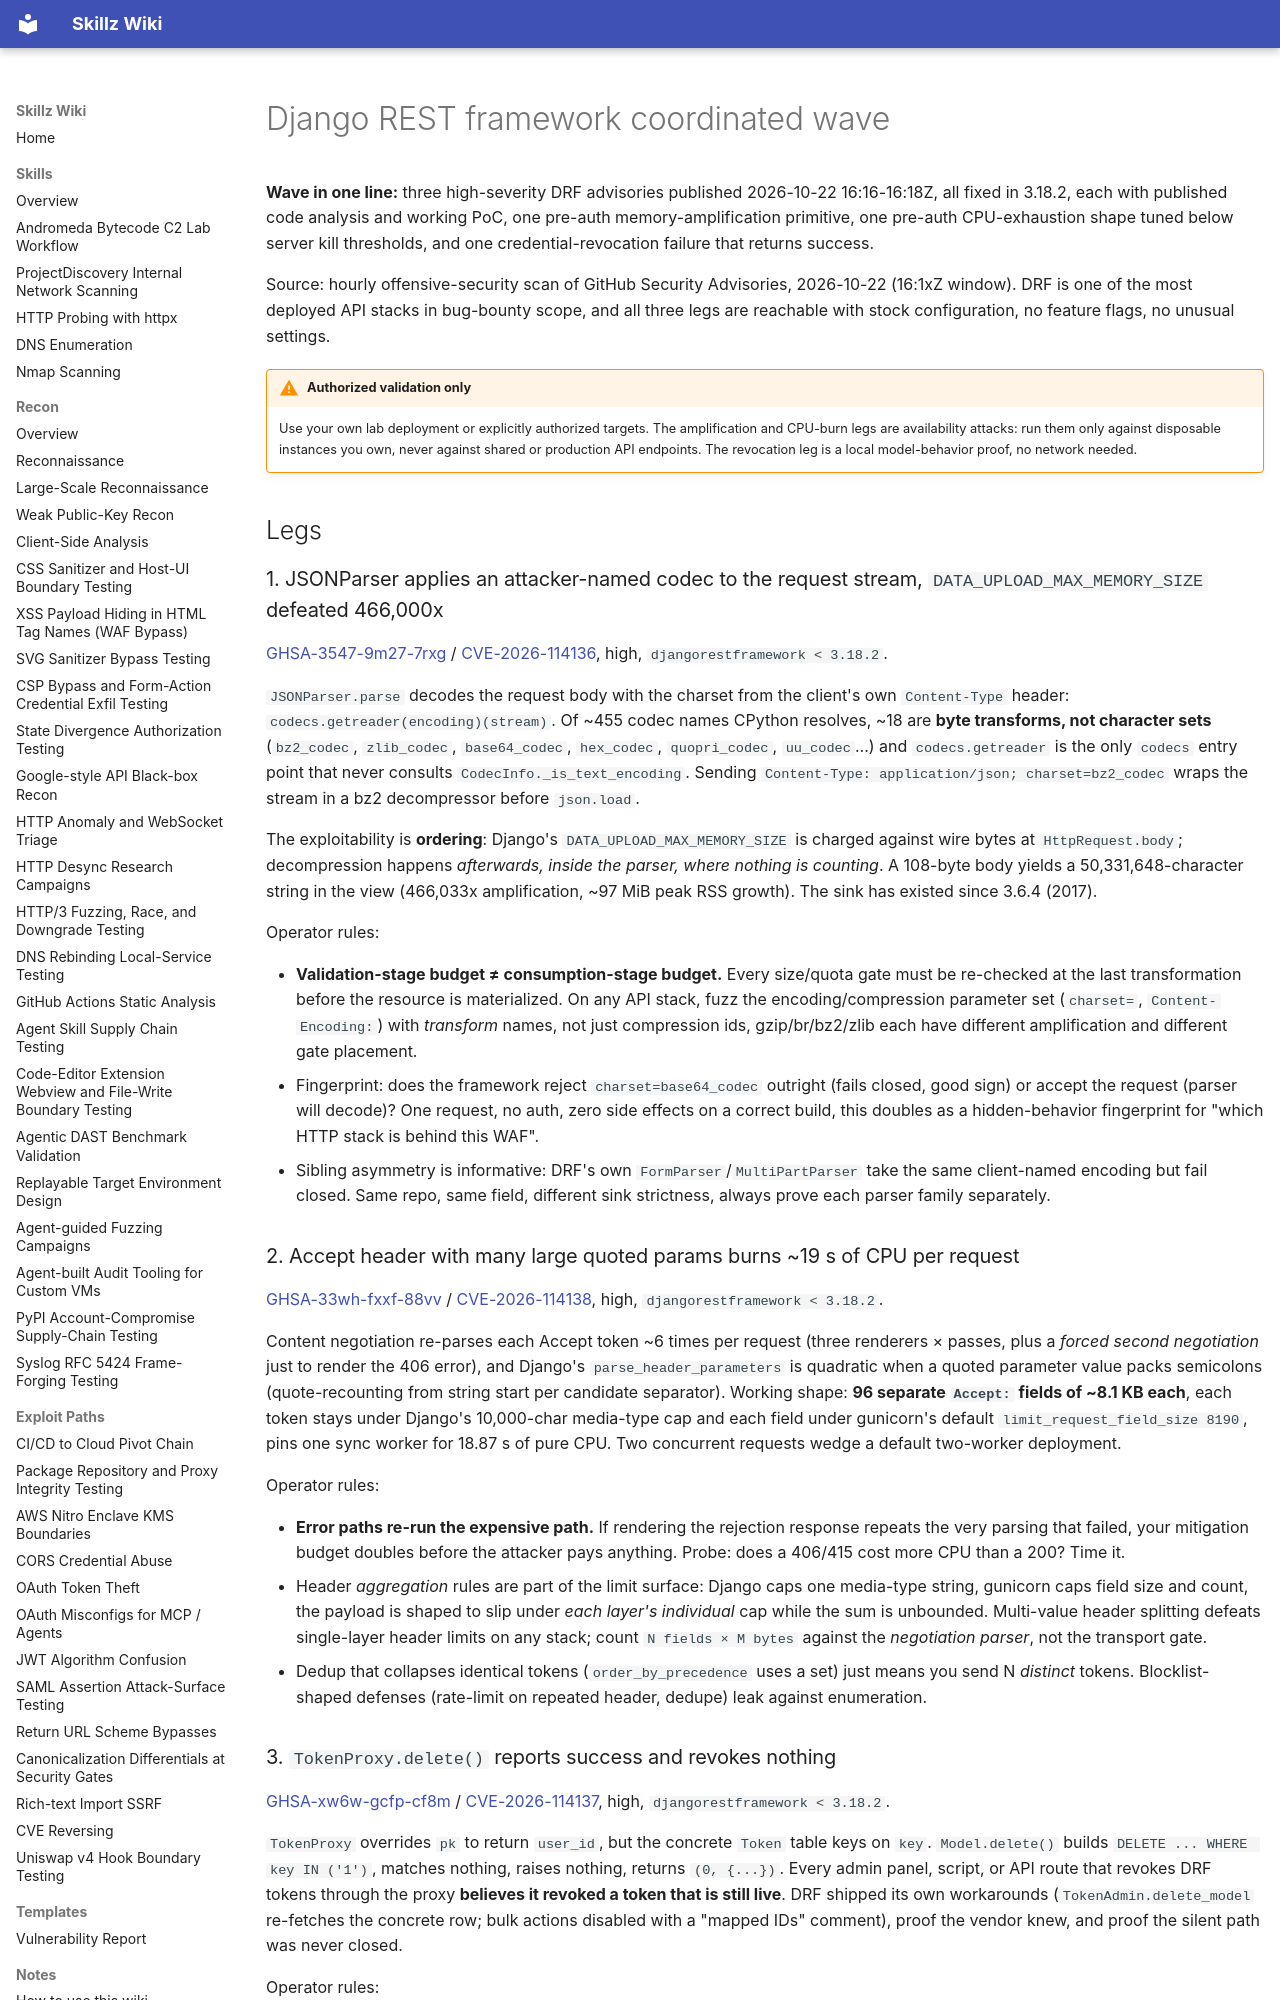

repository: bastet-ai/skillz-wiki · page: alerts/2026-10-22-django-rest-framework-coordinated-wave-attacker-named-codec-amplification-accept-header-negotiation-burn-and-silent-token-revocation-failure-ghsa/index.html · generator: mkdocs

# Django REST framework coordinated wave

**Wave in one line:** three high-severity DRF advisories published 2026-10-22 16:16-16:18Z, all fixed in 3.18.2, each with published code analysis and working PoC, one pre-auth memory-amplification primitive, one pre-auth CPU-exhaustion shape tuned below server kill thresholds, and one credential-revocation failure that returns success.

Source: hourly offensive-security scan of GitHub Security Advisories, 2026-10-22 (16:1xZ window). DRF is one of the most deployed API stacks in bug-bounty scope, and all three legs are reachable with stock configuration, no feature flags, no unusual settings.

!!! warning "Authorized validation only"
    Use your own lab deployment or explicitly authorized targets. The amplification and CPU-burn legs are availability attacks: run them only against disposable instances you own, never against shared or production API endpoints. The revocation leg is a local model-behavior proof, no network needed.

## Legs

### 1. JSONParser applies an attacker-named codec to the request stream, `DATA_UPLOAD_MAX_MEMORY_SIZE` defeated 466,000x

[GHSA-3547-9m27-7rxg](https://github.com/advisories/GHSA-3547-9m27-7rxg) / [CVE-2026-114136](https://nvd.nist.gov/vuln/detail/CVE-2026-114136), high, `djangorestframework < 3.18.2`.

`JSONParser.parse` decodes the request body with the charset from the client's own `Content-Type` header: `codecs.getreader(encoding)(stream)`. Of ~455 codec names CPython resolves, ~18 are **byte transforms, not character sets** (`bz2_codec`, `zlib_codec`, `base64_codec`, `hex_codec`, `quopri_codec`, `uu_codec`…) and `codecs.getreader` is the only `codecs` entry point that never consults `CodecInfo._is_text_encoding`. Sending `Content-Type: application/json; charset=bz2_codec` wraps the stream in a bz2 decompressor before `json.load`.

The exploitability is **ordering**: Django's `DATA_UPLOAD_MAX_MEMORY_SIZE` is charged against wire bytes at `HttpRequest.body`; decompression happens *afterwards, inside the parser, where nothing is counting*. A 108-byte body yields a 50,331,648-character string in the view (466,033x amplification, ~97 MiB peak RSS growth). The sink has existed since 3.6.4 (2017).

Operator rules:

- **Validation-stage budget ≠ consumption-stage budget.** Every size/quota gate must be re-checked at the last transformation before the resource is materialized. On any API stack, fuzz the encoding/compression parameter set (`charset=`, `Content-Encoding:`) with *transform* names, not just compression ids, gzip/br/bz2/zlib each have different amplification and different gate placement.
- Fingerprint: does the framework reject `charset=base64_codec` outright (fails closed, good sign) or accept the request (parser will decode)? One request, no auth, zero side effects on a correct build, this doubles as a hidden-behavior fingerprint for "which HTTP stack is behind this WAF".
- Sibling asymmetry is informative: DRF's own `FormParser`/`MultiPartParser` take the same client-named encoding but fail closed. Same repo, same field, different sink strictness, always prove each parser family separately.

### 2. Accept header with many large quoted params burns ~19 s of CPU per request

[GHSA-33wh-fxxf-88vv](https://github.com/advisories/GHSA-33wh-fxxf-88vv) / [CVE-2026-114138](https://nvd.nist.gov/vuln/detail/CVE-2026-114138), high, `djangorestframework < 3.18.2`.

Content negotiation re-parses each Accept token ~6 times per request (three renderers × passes, plus a *forced second negotiation* just to render the 406 error), and Django's `parse_header_parameters` is quadratic when a quoted parameter value packs semicolons (quote-recounting from string start per candidate separator). Working shape: **96 separate `Accept:` fields of ~8.1 KB each**, each token stays under Django's 10,000-char media-type cap and each field under gunicorn's default `limit_request_field_size 8190`, pins one sync worker for 18.87 s of pure CPU. Two concurrent requests wedge a default two-worker deployment.

Operator rules:

- **Error paths re-run the expensive path.** If rendering the rejection response repeats the very parsing that failed, your mitigation budget doubles before the attacker pays anything. Probe: does a 406/415 cost more CPU than a 200? Time it.
- Header *aggregation* rules are part of the limit surface: Django caps one media-type string, gunicorn caps field size and count, the payload is shaped to slip under *each layer's individual* cap while the sum is unbounded. Multi-value header splitting defeats single-layer header limits on any stack; count `N fields × M bytes` against the *negotiation parser*, not the transport gate.
- Dedup that collapses identical tokens (`order_by_precedence` uses a set) just means you send N *distinct* tokens. Blocklist-shaped defenses (rate-limit on repeated header, dedupe) leak against enumeration.
